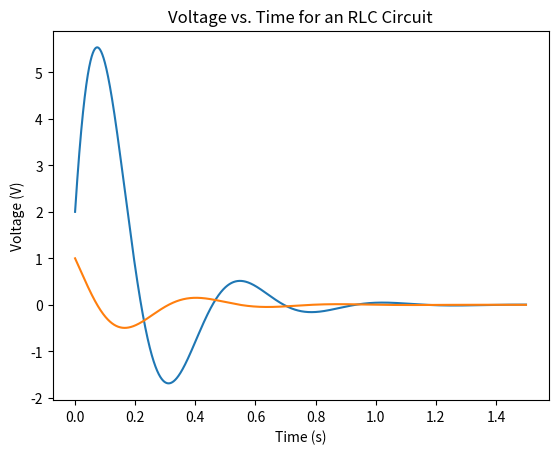

The script that saved this image:
import numpy as np
import matplotlib.pyplot as plt
import math

# Define the RLC circuit parameters
R = 5.   # resistance in ohms
L = 0.5  # inductance in henries
C = 1e-2 # capacitance in farads
V0=2 #Volts
I0=1 #Amperes i=C dv/dt
alfa=R/(2*L)
omega=(C*L)**(-0.5)

if alfa == omega:
    print("crítico")
elif alfa > omega:
    print("sobreamortiguado")
else :
    print("subamortiguado")

# Define the differential equation to be solved
def f(t, y):
    return np.array([y[1], -y[0]/(L*C)-R*y[1]/L])

# Define the initial conditions
y0 = np.array([V0, I0/C]) # initial voltage and current

# Define the time step and the time array
h = 1e-5 # time step in seconds
t = np.arange(0, 1.5, h) # time array from 0 to 0.02 seconds

# Implement the fourth-order Runge-Kutta method
def rk4(f, y0, t, h):
    n = len(t)
    y = np.zeros((n, len(y0)))
    y[0] = y0
    for i in range(n-1):
        k1 = h * f(t[i], y[i])
        k2 = h * f(t[i] + h/2, y[i] + k1/2)
        k3 = h * f(t[i] + h/2, y[i] + k2/2)
        k4 = h * f(t[i] + h, y[i] + k3)
        y[i+1] = y[i] + 1/6 * (k1 + 2*k2 + 2*k3 + k4)
    with open("cap_series.dat", "w") as dc:
        for i in range(0,n-1):
                    # time, voltage in cap, current in cap, step
            dc.write(f"{t[i]} {y[i,0]} {y[i,1]*C} {i}\n")

    with open("cap_test.dat", "w") as dc:
        for i in range(0,n-1):
                    # time, voltage in cap, current in cap, step
            dc.write(f"{t[i]} {y[i,0]}\n")

    with open("res_series.dat", "w") as dc:
        for i in range(0,n-1):
                # time, voltage in cap, current in cap, step
            dc.write(f"{t[i]} {y[i,1]*C*R} {y[i,1]*C} {i}\n")

    with open("induc_series.dat", "w") as dc:
        for i in range(0,n-1):
                # time, voltage in cap, current in cap, step
            dc.write(f"{t[i]} {-y[i,0]+y[i,1]*C*R} {y[i,1]*C} {i}\n")
    return y

with open("series_parameters.dat", "w") as dc:
    dc.write(f"R= {R}\n L= {L}\n C= {C}\n V0= {V0}\n I0= {I0}\n alfa= {alfa}\n omega= {omega}\n ")

# Solve the differential equation using the fourth-order Runge-Kutta method
y = rk4(f, y0, t, h)

# Plot the voltage vs. time
plt.plot(t, y[:,0])
plt.plot(t, y[:,1]*C)
plt.xlabel('Time (s)')
plt.ylabel('Voltage (V)')
plt.title('Voltage vs. Time for an RLC Circuit')
plt.show()
